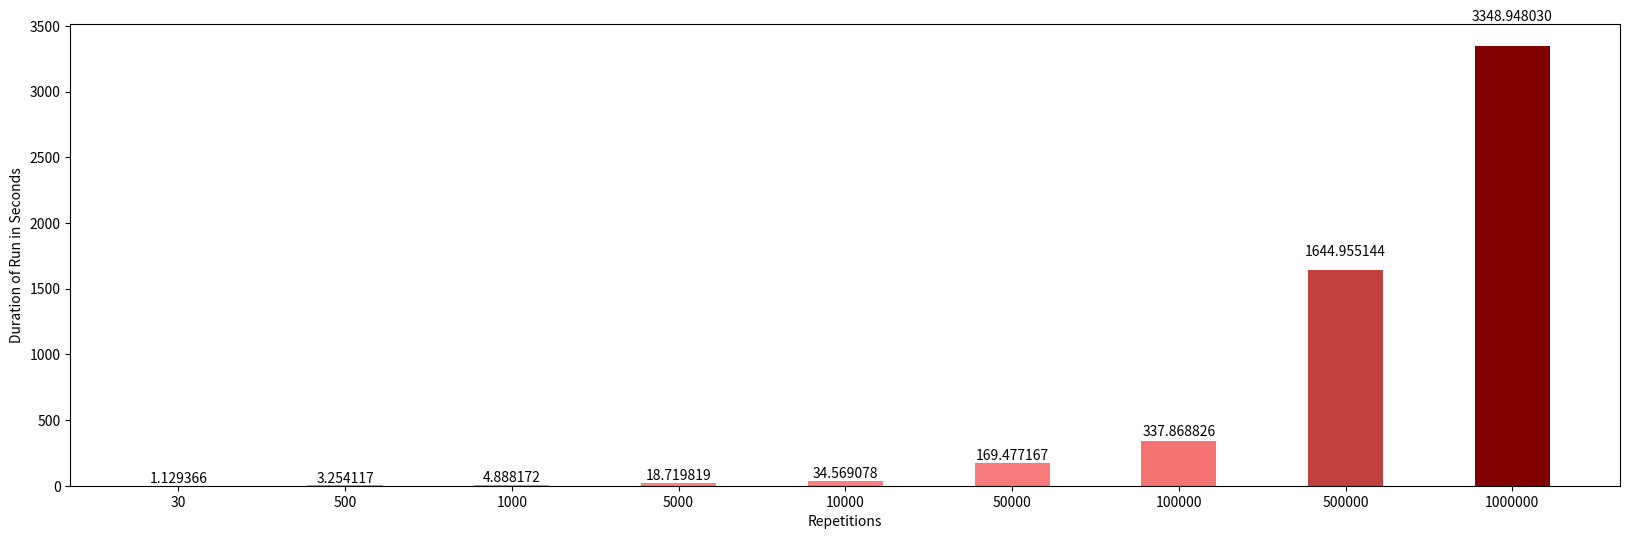
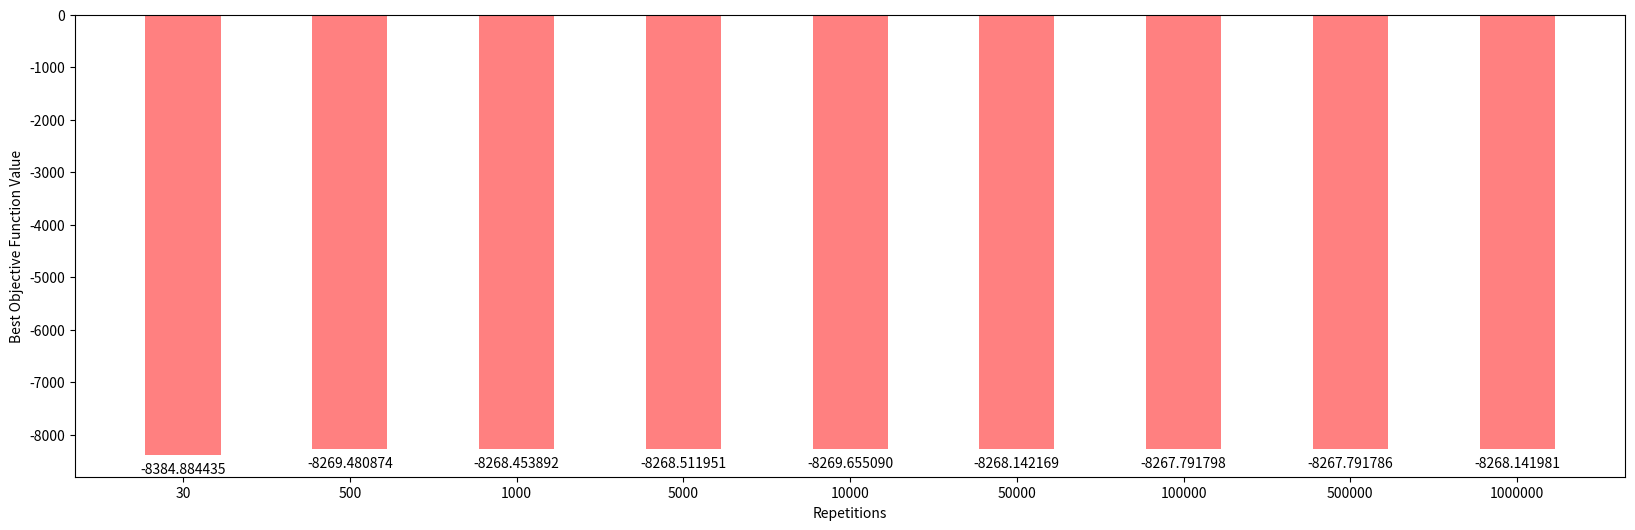

Recreate these plots in Python, in order.
import json

import matplotlib as mp
import matplotlib.pylab as plt
import numpy as np

data_normalizer = mp.colors.Normalize()
color_map = mp.colors.LinearSegmentedColormap(
    "my_map",
    {
        "red": [(0, 1.0, 1.0),
                (1.0, .5, .5)],
        "green": [(0, 0.5, 0.5),
                  (1.0, 0, 0)],
        "blue": [(0, 0.50, 0.5),
                 (1.0, 0, 0)]
    }
)


def autolabel(ax, rects):
    """
    Attach a text label above each bar displaying its height
    """
    for rect in rects:
        height = rect.get_height()
        ax.text(rect.get_x() + rect.get_width() / 2., 1.05 * height,
                '%f' % height,
                ha='center', va='bottom')


def subplot(data, name, ylabel):
    fig = plt.figure(figsize=(20, 6))
    ax = plt.subplot(111)
    rep_labels = [str(j) for j in reps]
    x_pos = [i for i, _ in enumerate(rep_labels)]
    X = np.arange(len(data))
    ax_plot = ax.bar(x_pos, data, color=color_map(data_normalizer(data)), width=0.45)

    plt.xticks(x_pos, rep_labels)
    plt.xlabel("Repetitions")
    plt.ylabel(ylabel)

    autolabel(ax, ax_plot)
    plt.savefig(name + ".png")


parallel_data = json.loads('{"dds_duration": [1.1293659210205078, 3.254117250442505, 4.888171672821045, 18.719818592071533, 34.56907820701599, 169.47716689109802, 337.86882615089417, 1644.955144405365, 3348.948029756546], "rep": [30, 500, 1000, 5000, 10000, 50000, 100000, 500000, 1000000], "dds_like": [-8384.884435178812, -8269.480874403698, -8268.453892284442, -8268.51195094138, -8269.65509041187, -8268.1421690868, -8267.791798085422, -8267.79178644684, -8268.141980514703]}')
reps = parallel_data["rep"]
subplot(parallel_data["dds_duration"], "DDS_PARALLEL_DURATION_all", "Duration of Run in Seconds")
subplot(parallel_data["dds_like"], "DDS_PARALLEL_OBJECTIVEFUNCTION_all", "Best Objective Function Value")
